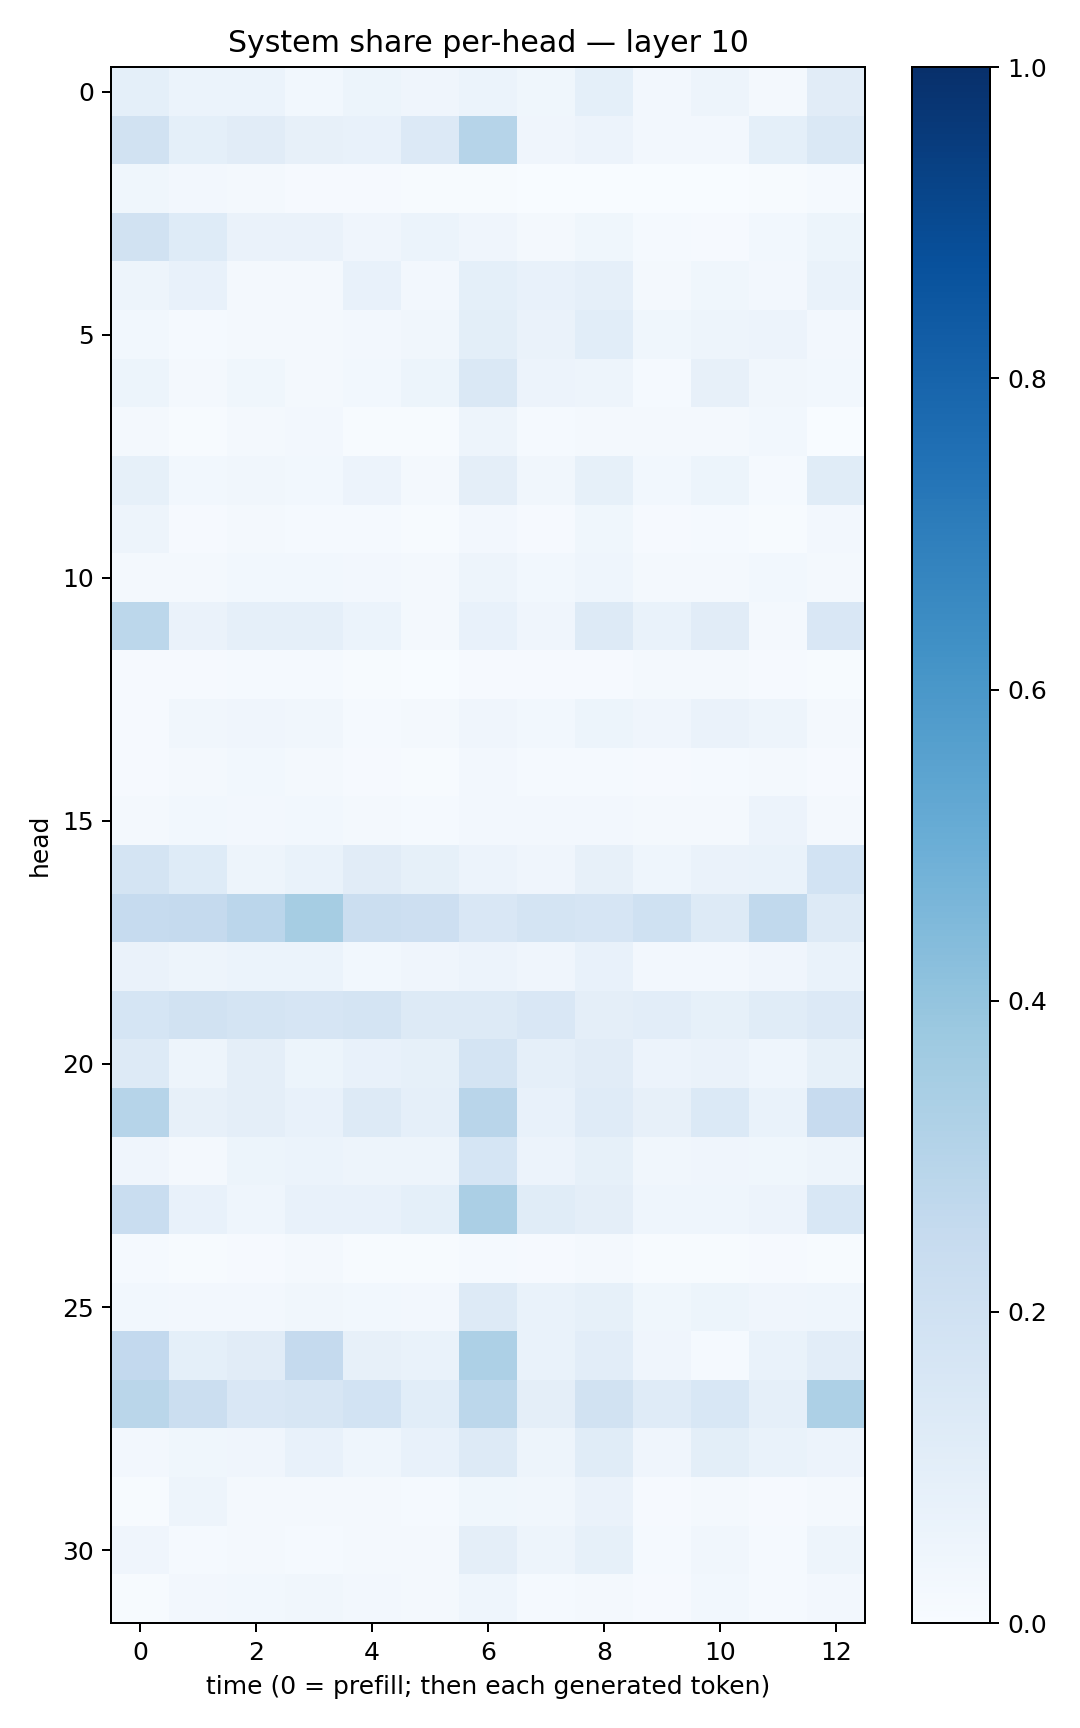

Values plotted in this chart, from the file beside it:
0.09135364, 0.058944106, 0.06141661, 0.028693002, 0.05352547, 0.039892063, 0.060039066, 0.0353116, 0.0927853, 0.025223853, 0.049938217, 0.021918634, 0.109404586
0.1896, 0.0937, 0.1102, 0.07851, 0.07569, 0.1337, 0.2991, 0.03975, 0.05527, 0.02403, 0.02683, 0.09333, 0.1451
0.03622, 0.02629, 0.01622, 0.01153, 0.008742, 0.00771, 0.005062, 0.001061, 0.002801, 0.001911, 0.003553, 0.004821, 0.01488
0.1918, 0.1212, 0.06448, 0.06428, 0.03997, 0.06231, 0.04285, 0.02206, 0.03565, 0.01501, 0.008946, 0.03019, 0.05146
0.04801, 0.07231, 0.02253, 0.02205, 0.07058, 0.02408, 0.0931, 0.07136, 0.08858, 0.0194, 0.03663, 0.027, 0.06869
0.02798, 0.01465, 0.01825, 0.02058, 0.02388, 0.03385, 0.0979, 0.06308, 0.1071, 0.03749, 0.04888, 0.05806, 0.0244
0.05122, 0.02208, 0.03665, 0.02209, 0.0299, 0.05233, 0.1442, 0.05618, 0.0504, 0.01191, 0.08099, 0.03196, 0.0296
0.0182, 0.006623, 0.02032, 0.02365, 0.004144, 0.005805, 0.04731, 0.01429, 0.01659, 0.0184, 0.01999, 0.02895, 0.00243
0.08478, 0.02891, 0.03333, 0.02956, 0.05475, 0.02282, 0.09649, 0.03416, 0.08459, 0.02739, 0.05117, 0.01295, 0.1155
0.04786, 0.01012, 0.01947, 0.0145, 0.01221, 0.006815, 0.02449, 0.008814, 0.03717, 0.0108, 0.01374, 0.007198, 0.02719
0.01788, 0.02092, 0.02842, 0.0306, 0.02354, 0.02234, 0.04836, 0.03092, 0.04445, 0.01893, 0.02042, 0.03115, 0.01633
0.2799, 0.06503, 0.08856, 0.08617, 0.06194, 0.02019, 0.0762, 0.04063, 0.1283, 0.06951, 0.1099, 0.02179, 0.1485
0.01057, 0.0102, 0.01377, 0.01327, 0.006193, 0.003475, 0.008021, 0.00799, 0.01039, 0.01648, 0.01906, 0.01068, 0.005735
0.01077, 0.03252, 0.04013, 0.03394, 0.01557, 0.02268, 0.0409, 0.02864, 0.05381, 0.04243, 0.06464, 0.05032, 0.01765
0.01158, 0.01764, 0.02902, 0.02102, 0.01065, 0.007219, 0.02452, 0.01363, 0.01495, 0.01129, 0.0146, 0.01847, 0.008002
0.01609, 0.03058, 0.02589, 0.03045, 0.02124, 0.01268, 0.0256, 0.02392, 0.02551, 0.01804, 0.02236, 0.05528, 0.01869
0.175, 0.1233, 0.05018, 0.06805, 0.1108, 0.08475, 0.05832, 0.04261, 0.07983, 0.04549, 0.06618, 0.0678, 0.1857
0.2491, 0.2524, 0.2832, 0.3485, 0.2221, 0.212, 0.1522, 0.1731, 0.167, 0.2023, 0.1304, 0.2653, 0.1322
0.06375, 0.05057, 0.05946, 0.06212, 0.03048, 0.04263, 0.056, 0.04286, 0.07045, 0.02687, 0.02708, 0.0392, 0.07024
0.1681, 0.1891, 0.1727, 0.1641, 0.174, 0.1317, 0.1312, 0.1508, 0.09629, 0.1041, 0.08341, 0.1152, 0.1344
0.1278, 0.04713, 0.09444, 0.05447, 0.07057, 0.08274, 0.1751, 0.0868, 0.1113, 0.05593, 0.06348, 0.04533, 0.08472
0.2991, 0.08091, 0.09732, 0.07635, 0.1283, 0.08808, 0.2906, 0.07487, 0.1177, 0.08176, 0.1369, 0.06914, 0.2423
0.04243, 0.02311, 0.05414, 0.0615, 0.0475, 0.04876, 0.1717, 0.0563, 0.08245, 0.03167, 0.04247, 0.03611, 0.04988
0.231, 0.07172, 0.04547, 0.07568, 0.07638, 0.09292, 0.3343, 0.1148, 0.09464, 0.04569, 0.04521, 0.05839, 0.1533
0.01269, 0.003934, 0.01126, 0.01599, 0.005431, 0.005253, 0.0125, 0.007953, 0.01757, 0.006892, 0.005817, 0.008007, 0.004256
0.0291, 0.02449, 0.02541, 0.03483, 0.02858, 0.02542, 0.1295, 0.06796, 0.08414, 0.03877, 0.05416, 0.03987, 0.04485
0.2584, 0.09161, 0.1098, 0.2526, 0.08099, 0.0703, 0.3255, 0.06852, 0.1025, 0.04013, 0.01539, 0.06962, 0.1051
0.2853, 0.2223, 0.1499, 0.1593, 0.1841, 0.106, 0.2806, 0.095, 0.1876, 0.1202, 0.1525, 0.0867, 0.3253
0.02656, 0.03572, 0.04155, 0.07042, 0.04347, 0.076, 0.1263, 0.04849, 0.1171, 0.0405, 0.1007, 0.06803, 0.05473
0.007485, 0.0494, 0.01784, 0.01573, 0.0161, 0.01386, 0.03662, 0.03192, 0.06635, 0.00875, 0.01882, 0.01055, 0.01912
0.03933, 0.01259, 0.01697, 0.0136, 0.02146, 0.01566, 0.09702, 0.04908, 0.08373, 0.01562, 0.03482, 0.01509, 0.04852
0.007235, 0.02582, 0.0295, 0.03358, 0.02389, 0.02097, 0.04554, 0.01234, 0.01989, 0.01, 0.02987, 0.01259, 0.02528
